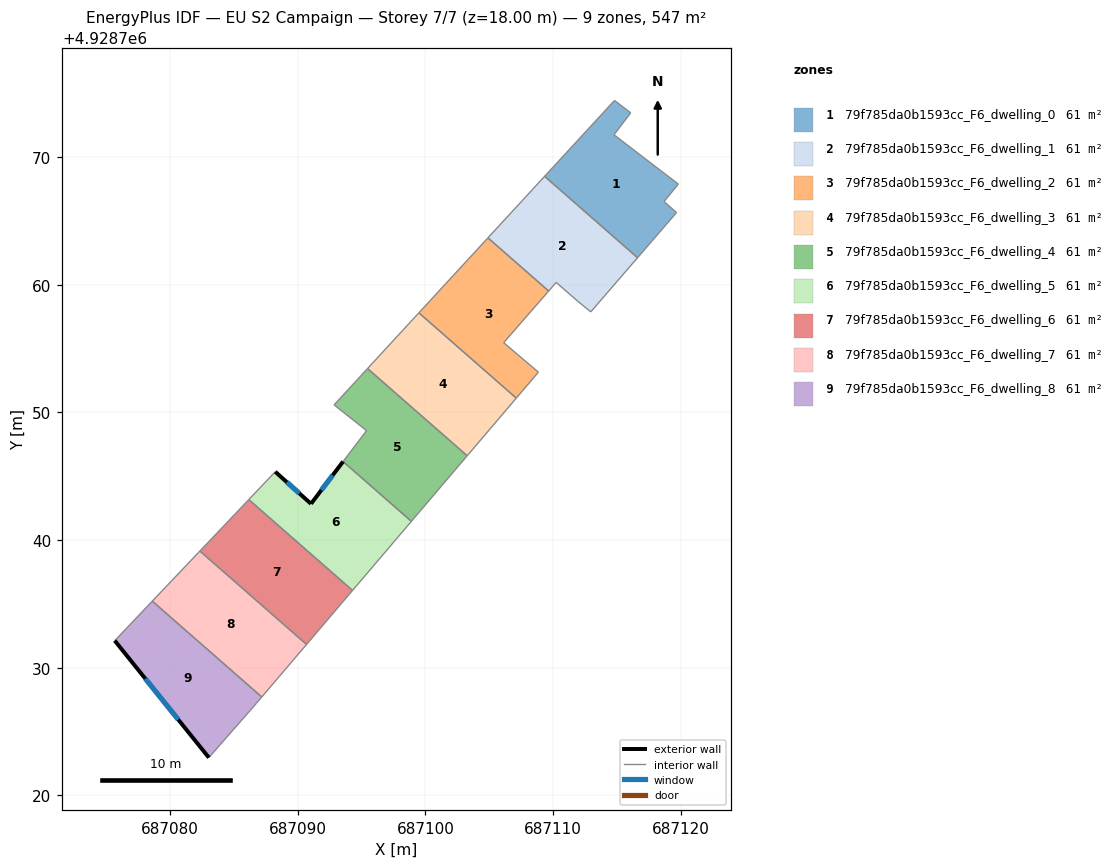
=== STOREY PLAN SPEC (per zone: floor XY polygon, exterior-wall plan segments, windows/doors) ===
zone 1: 79f785da0b1593cc_F6_dwelling_0  (60.8 m²)
  floor: (687116.08, 4928773.46) (687114.77, 4928771.74) (687119.81, 4928767.88) (687118.69, 4928766.51) (687119.67, 4928765.65) (687116.62, 4928762.12) (687109.34, 4928768.49) (687114.81, 4928774.43)
  interior walls: 8
zone 2: 79f785da0b1593cc_F6_dwelling_1  (60.8 m²)
  floor: (687116.62, 4928762.12) (687112.96, 4928757.87) (687111.94, 4928758.70) (687110.24, 4928760.18) (687109.66, 4928759.51) (687104.90, 4928763.67) (687109.34, 4928768.49)
  interior walls: 7
zone 3: 79f785da0b1593cc_F6_dwelling_2  (60.8 m²)
  floor: (687109.66, 4928759.51) (687109.53, 4928759.36) (687106.13, 4928755.46) (687108.85, 4928753.15) (687107.12, 4928751.12) (687099.49, 4928757.80) (687104.90, 4928763.67)
  interior walls: 7
zone 4: 79f785da0b1593cc_F6_dwelling_3  (60.8 m²)
  floor: (687107.12, 4928751.12) (687103.28, 4928746.60) (687095.47, 4928753.44) (687099.49, 4928757.80)
  interior walls: 4
zone 5: 79f785da0b1593cc_F6_dwelling_4  (60.8 m²)
  floor: (687103.28, 4928746.60) (687098.91, 4928741.47) (687093.56, 4928746.15) (687095.39, 4928748.57) (687092.85, 4928750.59) (687095.47, 4928753.44)
  interior walls: 6
zone 6: 79f785da0b1593cc_F6_dwelling_5  (60.8 m²)
  floor: (687098.91, 4928741.47) (687094.30, 4928736.06) (687086.17, 4928743.17) (687088.24, 4928745.35) (687091.04, 4928742.84) (687093.56, 4928746.15)
  exterior wall: (687091.04, 4928742.84) – (687088.24, 4928745.35)  [3.8 m]
    window: (687090.13, 4928743.66) – (687089.15, 4928744.54)  [1.4 m²]
  exterior wall: (687093.56, 4928746.15) – (687091.04, 4928742.84)  [4.2 m]
    window: (687092.74, 4928745.08) – (687091.86, 4928743.92)  [1.5 m²]
  interior walls: 4
zone 7: 79f785da0b1593cc_F6_dwelling_6  (60.8 m²)
  floor: (687094.30, 4928736.06) (687090.70, 4928731.83) (687082.34, 4928739.14) (687086.17, 4928743.17)
  interior walls: 4
zone 8: 79f785da0b1593cc_F6_dwelling_7  (60.8 m²)
  floor: (687090.70, 4928731.83) (687087.19, 4928727.71) (687078.61, 4928735.22) (687082.34, 4928739.14)
  interior walls: 4
zone 9: 79f785da0b1593cc_F6_dwelling_8  (60.8 m²)
  floor: (687087.19, 4928727.71) (687086.77, 4928727.22) (687083.04, 4928722.96) (687075.67, 4928732.12) (687078.61, 4928735.22)
  exterior wall: (687075.67, 4928732.12) – (687083.04, 4928722.96)  [11.8 m]
    window: (687078.07, 4928729.15) – (687080.65, 4928725.94)  [4.3 m²]
  interior walls: 4

=== DERIVED (storey summary) ===
Building: EU S2 Campaign
Storey: 7 of 7  (floor level z = 18.00 m)
Storey gross floor area: 547.4 m²
Zones on this storey: 9
  - 79f785da0b1593cc_F6_dwelling_0: floor 60.8 m²
  - 79f785da0b1593cc_F6_dwelling_1: floor 60.8 m²
  - 79f785da0b1593cc_F6_dwelling_2: floor 60.8 m²
  - 79f785da0b1593cc_F6_dwelling_3: floor 60.8 m²
  - 79f785da0b1593cc_F6_dwelling_4: floor 60.8 m²
  - 79f785da0b1593cc_F6_dwelling_5: floor 60.8 m²; exterior wall 7.9 m (23.7 m²); 2 window(s) 2.9 m²; WWR 12.2%
  - 79f785da0b1593cc_F6_dwelling_6: floor 60.8 m²
  - 79f785da0b1593cc_F6_dwelling_7: floor 60.8 m²
  - 79f785da0b1593cc_F6_dwelling_8: floor 60.8 m²; exterior wall 11.8 m (35.3 m²); 1 window(s) 4.3 m²; WWR 12.2%
Zone adjacency (shared interzone walls):
  - 79f785da0b1593cc_F6_dwelling_0 ↔ 79f785da0b1593cc_F6_dwelling_1
  - 79f785da0b1593cc_F6_dwelling_1 ↔ 79f785da0b1593cc_F6_dwelling_2
  - 79f785da0b1593cc_F6_dwelling_2 ↔ 79f785da0b1593cc_F6_dwelling_3
  - 79f785da0b1593cc_F6_dwelling_3 ↔ 79f785da0b1593cc_F6_dwelling_4
  - 79f785da0b1593cc_F6_dwelling_4 ↔ 79f785da0b1593cc_F6_dwelling_5
  - 79f785da0b1593cc_F6_dwelling_5 ↔ 79f785da0b1593cc_F6_dwelling_6
  - 79f785da0b1593cc_F6_dwelling_6 ↔ 79f785da0b1593cc_F6_dwelling_7
  - 79f785da0b1593cc_F6_dwelling_7 ↔ 79f785da0b1593cc_F6_dwelling_8